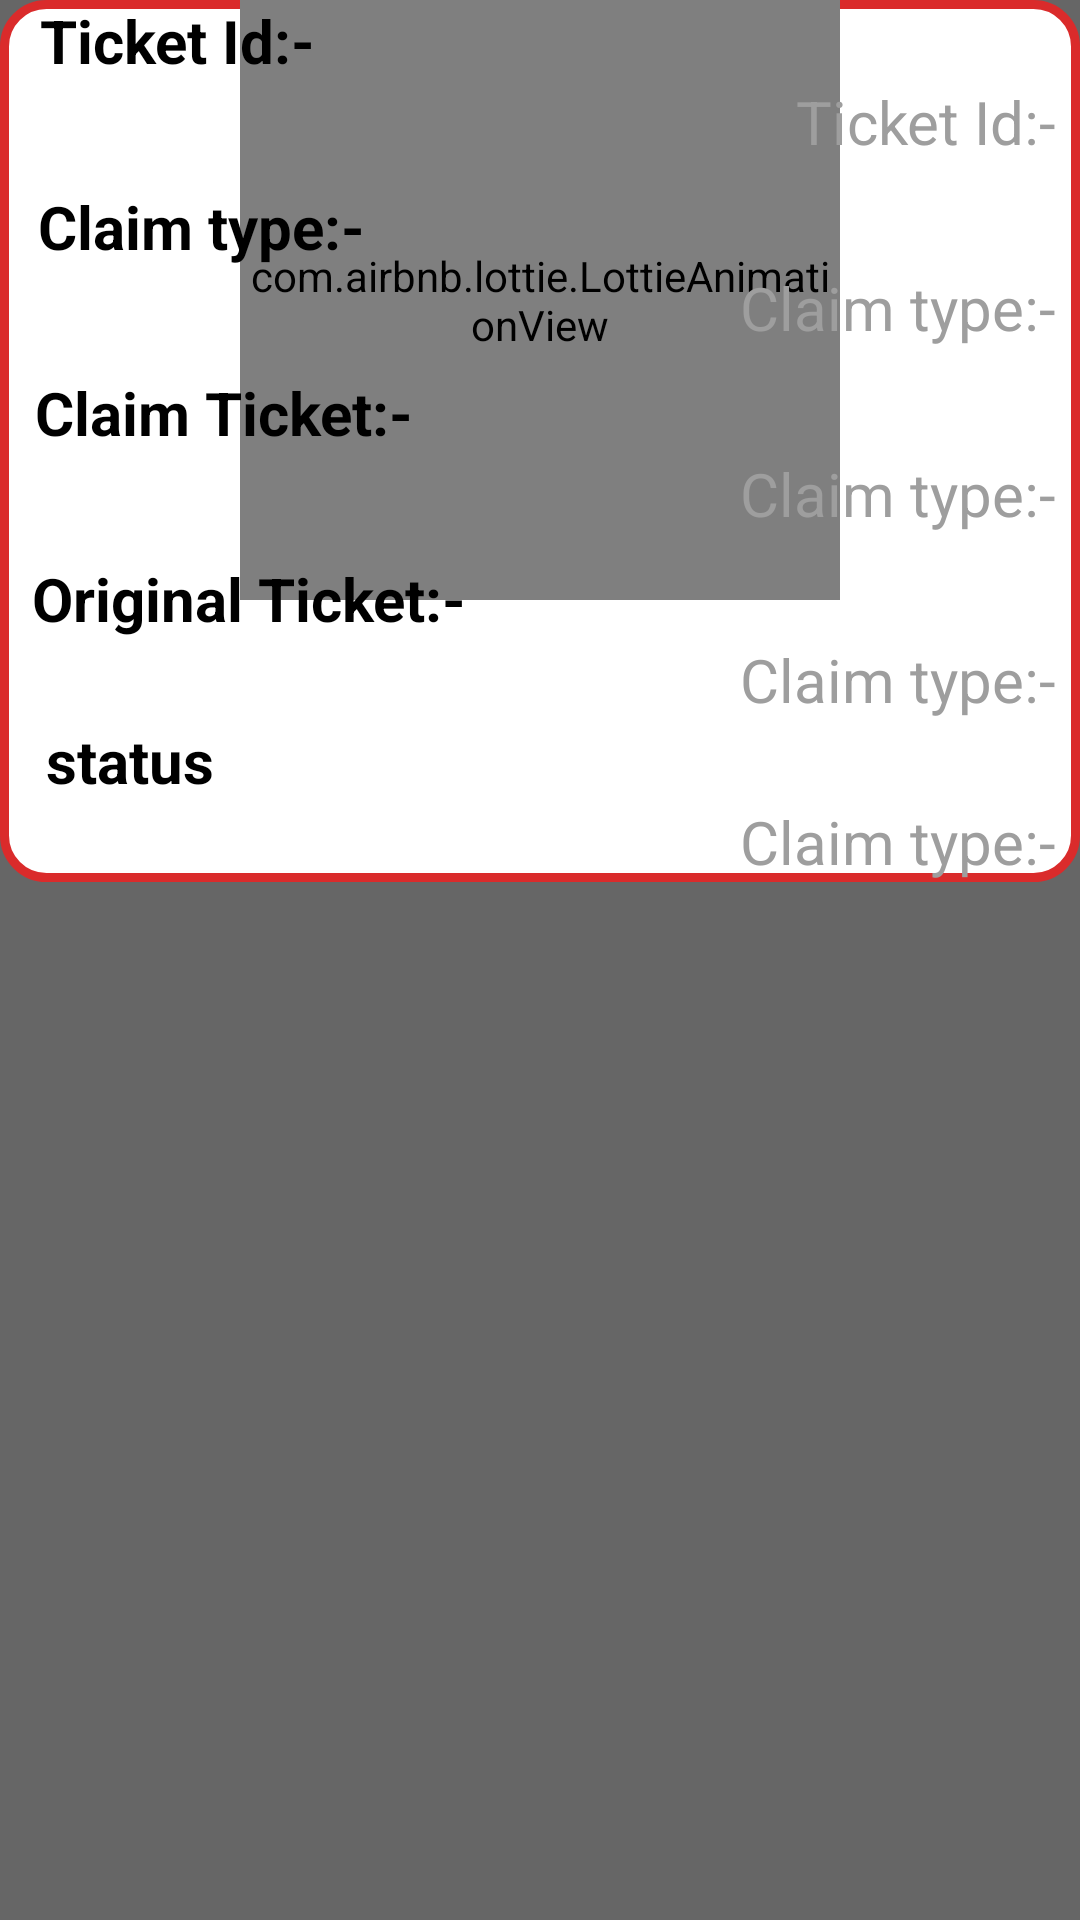

The Android layout XML behind this screen, and the referenced resources:
<!-- AndroidManifest.xml: application theme Theme.Tambola -->
<!-- res/layout/layout_host_claims.xml -->
<?xml version="1.0" encoding="utf-8"?>
<androidx.core.widget.NestedScrollView
    xmlns:android="http://schemas.android.com/apk/res/android"
    xmlns:app="http://schemas.android.com/apk/res-auto"
    android:background="@color/transparent"
    android:layout_width="match_parent"
    android:layout_height="wrap_content">

    <androidx.constraintlayout.widget.ConstraintLayout
        android:layout_width="match_parent"
        android:layout_height="wrap_content"
        android:background="@drawable/circular_corner_enter_name_background">


        <com.airbnb.lottie.LottieAnimationView
            android:id="@+id/claimAnimationView"
            android:layout_width="200dp"
            android:layout_height="200dp"
            app:layout_constraintEnd_toEndOf="parent"
            app:layout_constraintStart_toStartOf="parent"
            app:layout_constraintTop_toTopOf="parent"
            app:lottie_autoPlay="true"
            app:lottie_loop="true" />

        <TextView
            android:id="@+id/textView"
            android:layout_width="wrap_content"
            android:layout_height="wrap_content"
            android:text="@string/ticket_id"
            android:textColor="@color/black"
            android:textSize="20sp"
            android:textStyle="bold"
            app:layout_constraintEnd_toEndOf="parent"
            app:layout_constraintHorizontal_bias="0.05"
            app:layout_constraintStart_toStartOf="parent"
            app:layout_constraintTop_toTopOf="parent" />


        <TextView
            android:id="@+id/textView2"
            android:layout_width="wrap_content"
            android:layout_height="wrap_content"
            android:text="@string/claim_type"
            android:textColor="@color/black"
            android:textSize="20sp"
            android:textStyle="bold"
            android:layout_marginTop="8dp"
            app:layout_constraintEnd_toEndOf="parent"
            app:layout_constraintHorizontal_bias="0.05"
            app:layout_constraintStart_toStartOf="parent"
            app:layout_constraintTop_toBottomOf="@+id/ticketId" />


        <TextView
            android:id="@+id/ticketId"
            android:layout_width="0dp"
            android:layout_height="wrap_content"
            android:layout_marginEnd="8dp"
            android:text="@string/ticket_id"
            android:textColor="@color/light_grey"
            android:textSize="20sp"
            android:gravity="end"
            app:layout_constraintEnd_toEndOf="parent"
            app:layout_constraintHorizontal_bias="1.0"
            app:layout_constraintStart_toEndOf="@+id/textView"
            app:layout_constraintTop_toBottomOf="@+id/textView" />

        <TextView
            android:id="@+id/claim_type"
            android:layout_width="0dp"
            android:layout_height="wrap_content"
            android:layout_marginStart="8dp"
            android:text="@string/claim_type"
            android:textColor="@color/light_grey"
            android:textSize="20sp"
            android:gravity="end"
            app:layout_constraintEnd_toEndOf="@+id/ticketId"
            app:layout_constraintHorizontal_bias="1.0"
            app:layout_constraintStart_toEndOf="@+id/textView2"
            app:layout_constraintTop_toBottomOf="@+id/textView2" />

        <TextView
            android:id="@+id/textView3"
            android:layout_width="wrap_content"
            android:layout_height="wrap_content"
            android:text="@string/claim_ticket"
            android:textColor="@color/black"
            android:textSize="20sp"
            android:layout_marginTop="8dp"
            android:textStyle="bold"
            app:layout_constraintEnd_toEndOf="parent"
            app:layout_constraintHorizontal_bias="0.05"
            app:layout_constraintStart_toStartOf="parent"
            app:layout_constraintTop_toBottomOf="@+id/claim_type" />


        <TextView
            android:id="@+id/claim_ticket"
            android:layout_width="0dp"
            android:layout_height="wrap_content"
            android:text="@string/claim_type"
            android:textColor="@color/light_grey"
            android:textSize="20sp"
            android:gravity="end"
            app:layout_constraintEnd_toEndOf="@+id/claim_type"
            app:layout_constraintHorizontal_bias="1.0"
            app:layout_constraintStart_toEndOf="@+id/textView3"
            app:layout_constraintTop_toBottomOf="@+id/textView3" />


        <TextView
            android:id="@+id/textView4"
            android:layout_width="wrap_content"
            android:layout_height="wrap_content"
            android:text="@string/original_ticket"
            android:textColor="@color/black"
            android:textSize="20sp"
            android:textStyle="bold"
            android:layout_marginTop="8dp"
            app:layout_constraintEnd_toEndOf="parent"
            app:layout_constraintHorizontal_bias="0.05"
            app:layout_constraintStart_toStartOf="parent"
            app:layout_constraintTop_toBottomOf="@+id/claim_ticket" />


        <TextView
            android:id="@+id/original_ticket"
            android:layout_width="0dp"
            android:layout_height="wrap_content"
            android:text="@string/claim_type"
            android:textColor="@color/light_grey"
            android:textSize="20sp"
            android:gravity="end"
            app:layout_constraintEnd_toEndOf="@+id/claim_ticket"
            app:layout_constraintHorizontal_bias="1.0"
            app:layout_constraintStart_toEndOf="@+id/textView4"
            app:layout_constraintTop_toBottomOf="@+id/textView4" />


        <TextView
            android:id="@+id/textView5"
            android:layout_width="wrap_content"
            android:layout_height="wrap_content"
            android:text="@string/status"
            android:textColor="@color/black"
            android:textSize="20sp"
            android:textStyle="bold"
            app:layout_constraintEnd_toEndOf="parent"
            app:layout_constraintHorizontal_bias="0.05"
            app:layout_constraintStart_toStartOf="parent"
            app:layout_constraintTop_toBottomOf="@+id/original_ticket" />


        <TextView
            android:id="@+id/ticket_status"
            android:layout_width="0dp"
            android:layout_height="wrap_content"
            android:text="@string/claim_type"
            android:textColor="@color/light_grey"
            android:textSize="20sp"
            app:layout_constraintEnd_toEndOf="@+id/claim_ticket"
            app:layout_constraintHorizontal_bias="1.0"
            android:gravity="end"
            app:layout_constraintStart_toEndOf="@+id/textView5"
            app:layout_constraintTop_toBottomOf="@+id/textView5" />


    </androidx.constraintlayout.widget.ConstraintLayout>

</androidx.core.widget.NestedScrollView>
<!-- resources referenced by this layout -->
<resources>
  <color name="black">#FF000000</color>
  <color name="light_grey">#9E9E9E</color>
  <color name="transparent">#99000000</color>
  <!-- drawable circular_corner_enter_name_background (drawable) -->
  <?xml version="1.0" encoding="utf-8"?>
  <shape xmlns:android="http://schemas.android.com/apk/res/android" android:shape="rectangle" >
      <corners
          android:radius="14dp"
          />
      <solid android:color="@color/white"/>
      <stroke
          android:width="3dp"
          android:color="#DA2B2B"
          />
  </shape>
  <string name="claim_ticket">Claim Ticket:-</string>
  <string name="claim_type">Claim type:-</string>
  <string name="original_ticket">Original Ticket:-</string>
  <string name="status">status</string>
  <string name="ticket_id">Ticket Id:-</string>
  <style name="Theme.Tambola" parent="Theme.MaterialComponents.DayNight.NoActionBar">
          
          <item name="colorPrimary">@color/purple_500</item>
          <item name="colorPrimaryVariant">@color/purple_700</item>
          <item name="colorOnPrimary">@color/white</item>
          
          <item name="colorSecondary">@color/teal_200</item>
          <item name="colorSecondaryVariant">@color/teal_700</item>
          <item name="colorOnSecondary">@color/black</item>
          
          <item name="android:statusBarColor" tools:targetApi="l">@color/indicorp_light_blue</item>
          
      </style>
  <color name="white">#FFFFFFFF</color>
  <color name="purple_500">#FF6200EE</color>
  <color name="purple_700">#FF3700B3</color>
  <color name="teal_200">#FF03DAC5</color>
  <color name="teal_700">#FF018786</color>
  <color name="indicorp_light_blue">#006FDE</color>
</resources>
